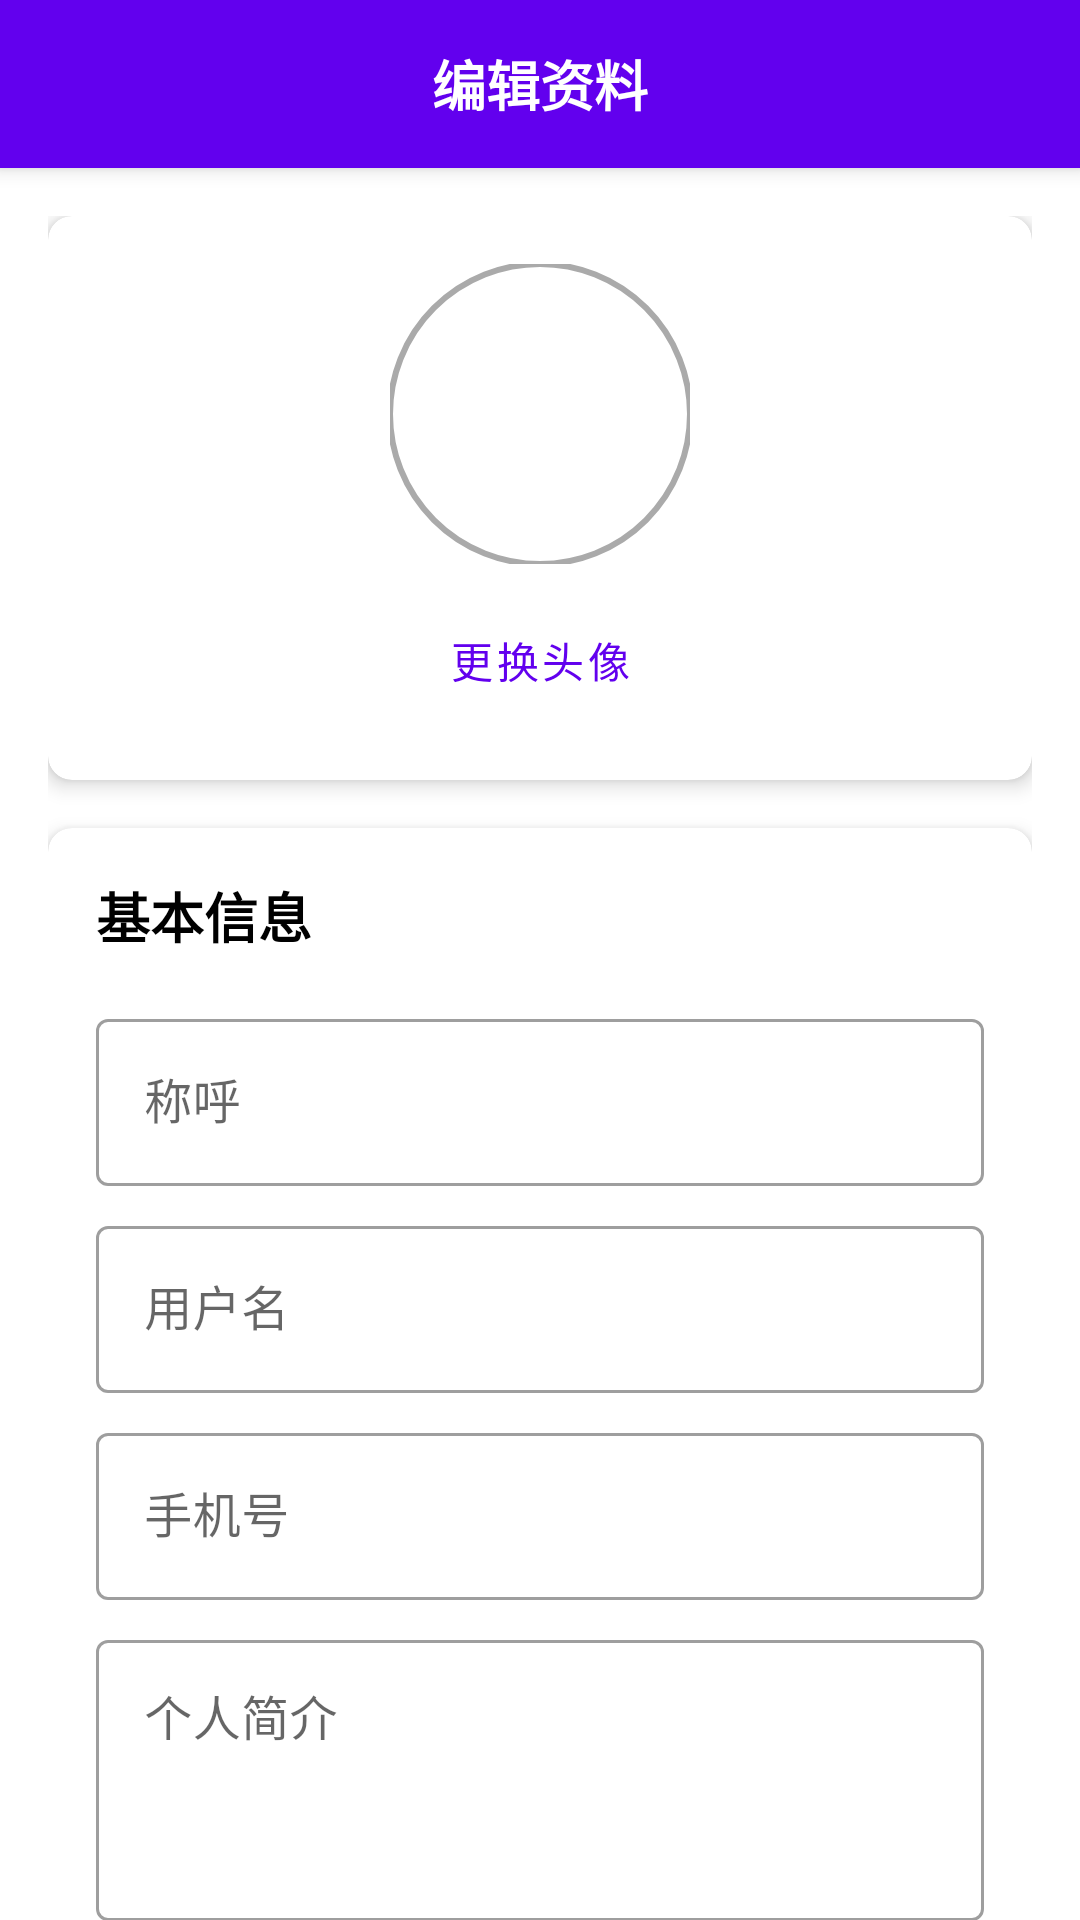

The Android layout XML behind this screen, and the referenced resources:
<!-- AndroidManifest.xml: application theme Theme.TruthGuardian -->
<!-- res/layout/fragment_profile_edit.xml -->
<?xml version="1.0" encoding="utf-8"?>
<androidx.coordinatorlayout.widget.CoordinatorLayout xmlns:android="http://schemas.android.com/apk/res/android"
    xmlns:app="http://schemas.android.com/apk/res-auto"
    android:layout_width="match_parent"
    android:layout_height="match_parent">

    <LinearLayout
        android:layout_width="match_parent"
        android:layout_height="match_parent"
        android:orientation="vertical">

        
        <RelativeLayout
            android:layout_width="match_parent"
            android:layout_height="56dp"
            android:background="?attr/colorPrimary"
            android:elevation="4dp">

            <ImageButton
                android:id="@+id/btn_back"
                android:layout_width="48dp"
                android:layout_height="48dp"
                android:layout_centerVertical="true"
                android:layout_marginStart="4dp"
                android:background="?attr/selectableItemBackgroundBorderless"
                android:contentDescription="返回"
                android:src="@drawable/ic_arrow_back"
                android:tint="@android:color/white" />

            <TextView
                android:layout_width="wrap_content"
                android:layout_height="wrap_content"
                android:layout_centerInParent="true"
                android:text="编辑资料"
                android:textColor="@android:color/white"
                android:textSize="18sp"
                android:textStyle="bold" />

        </RelativeLayout>

        <androidx.core.widget.NestedScrollView
            android:layout_width="match_parent"
            android:layout_height="match_parent">

            <LinearLayout
                android:layout_width="match_parent"
                android:layout_height="wrap_content"
                android:orientation="vertical"
                android:padding="16dp">

                
                <androidx.cardview.widget.CardView
                    android:layout_width="match_parent"
                    android:layout_height="wrap_content"
                    android:layout_marginBottom="16dp"
                    app:cardCornerRadius="8dp"
                    app:cardElevation="4dp">

                    <LinearLayout
                        android:layout_width="match_parent"
                        android:layout_height="wrap_content"
                        android:gravity="center"
                        android:orientation="vertical"
                        android:padding="16dp">

                        <com.google.android.material.imageview.ShapeableImageView
                            android:id="@+id/iv_avatar"
                            android:layout_width="100dp"
                            android:layout_height="100dp"
                            android:scaleType="centerCrop"
                            app:shapeAppearance="@style/CircleImageView"
                            android:background="@android:color/white"
                            app:strokeWidth="2dp"
                            app:strokeColor="@android:color/darker_gray" />

                        <com.google.android.material.button.MaterialButton
                            android:id="@+id/btn_change_avatar"
                            android:layout_width="wrap_content"
                            android:layout_height="wrap_content"
                            android:layout_marginTop="8dp"
                            android:text="更换头像"
                            style="@style/Widget.MaterialComponents.Button.TextButton" />

                    </LinearLayout>

                </androidx.cardview.widget.CardView>

                
                <androidx.cardview.widget.CardView
                    android:layout_width="match_parent"
                    android:layout_height="wrap_content"
                    android:layout_marginBottom="16dp"
                    app:cardCornerRadius="8dp"
                    app:cardElevation="4dp">

                    <LinearLayout
                        android:layout_width="match_parent"
                        android:layout_height="wrap_content"
                        android:orientation="vertical"
                        android:padding="16dp">

                        <TextView
                            android:layout_width="wrap_content"
                            android:layout_height="wrap_content"
                            android:text="基本信息"
                            android:textSize="18sp"
                            android:textStyle="bold"
                            android:layout_marginBottom="16dp" />

                        <com.google.android.material.textfield.TextInputLayout
                            android:layout_width="match_parent"
                            android:layout_height="wrap_content"
                            android:layout_marginBottom="8dp"
                            android:hint="称呼"
                            style="@style/Widget.MaterialComponents.TextInputLayout.OutlinedBox">

                            <com.google.android.material.textfield.TextInputEditText
                                android:id="@+id/et_name"
                                android:layout_width="match_parent"
                                android:layout_height="wrap_content"
                                android:inputType="textPersonName" />

                        </com.google.android.material.textfield.TextInputLayout>

                        <com.google.android.material.textfield.TextInputLayout
                            android:layout_width="match_parent"
                            android:layout_height="wrap_content"
                            android:layout_marginBottom="8dp"
                            android:hint="用户名"
                            style="@style/Widget.MaterialComponents.TextInputLayout.OutlinedBox">

                            <com.google.android.material.textfield.TextInputEditText
                                android:id="@+id/et_username"
                                android:layout_width="match_parent"
                                android:layout_height="wrap_content"
                                android:inputType="text" />

                        </com.google.android.material.textfield.TextInputLayout>

                        <com.google.android.material.textfield.TextInputLayout
                            android:layout_width="match_parent"
                            android:layout_height="wrap_content"
                            android:layout_marginBottom="8dp"
                            android:hint="手机号"
                            style="@style/Widget.MaterialComponents.TextInputLayout.OutlinedBox">

                            <com.google.android.material.textfield.TextInputEditText
                                android:id="@+id/et_phone"
                                android:layout_width="match_parent"
                                android:layout_height="wrap_content"
                                android:inputType="phone" />

                        </com.google.android.material.textfield.TextInputLayout>

                        <com.google.android.material.textfield.TextInputLayout
                            android:layout_width="match_parent"
                            android:layout_height="wrap_content"
                            android:hint="个人简介"
                            style="@style/Widget.MaterialComponents.TextInputLayout.OutlinedBox">

                            <com.google.android.material.textfield.TextInputEditText
                                android:id="@+id/et_bio"
                                android:layout_width="match_parent"
                                android:layout_height="wrap_content"
                                android:inputType="textMultiLine"
                                android:minLines="3"
                                android:gravity="top" />

                        </com.google.android.material.textfield.TextInputLayout>

                    </LinearLayout>

                </androidx.cardview.widget.CardView>

                
                <androidx.cardview.widget.CardView
                    android:layout_width="match_parent"
                    android:layout_height="wrap_content"
                    android:layout_marginBottom="16dp"
                    app:cardCornerRadius="8dp"
                    app:cardElevation="4dp">

                    <LinearLayout
                        android:layout_width="match_parent"
                        android:layout_height="wrap_content"
                        android:orientation="vertical"
                        android:padding="16dp">

                        <TextView
                            android:layout_width="wrap_content"
                            android:layout_height="wrap_content"
                            android:text="兴趣标签"
                            android:textSize="18sp"
                            android:textStyle="bold"
                            android:layout_marginBottom="16dp" />

                        <com.google.android.material.chip.ChipGroup
                            android:id="@+id/chip_group_interests"
                            android:layout_width="match_parent"
                            android:layout_height="wrap_content" />

                        <com.google.android.material.button.MaterialButton
                            android:id="@+id/btn_add_interest"
                            android:layout_width="wrap_content"
                            android:layout_height="wrap_content"
                            android:text="添加标签"
                            android:layout_marginTop="8dp"
                            style="@style/Widget.MaterialComponents.Button.TextButton" />

                    </LinearLayout>

                </androidx.cardview.widget.CardView>

                
                <com.google.android.material.button.MaterialButton
                    android:id="@+id/btn_save"
                    android:layout_width="match_parent"
                    android:layout_height="wrap_content"
                    android:layout_marginTop="8dp"
                    android:text="保存"
                    style="@style/Widget.MaterialComponents.Button" />

            </LinearLayout>

        </androidx.core.widget.NestedScrollView>

    </LinearLayout>

</androidx.coordinatorlayout.widget.CoordinatorLayout>
<!-- resources referenced by this layout -->
<resources>
  <style name="CircleImageView">
          <item name="cornerFamily">rounded</item>
          <item name="cornerSize">50%</item>
      </style>
  <style name="Theme.TruthGuardian" parent="Theme.MaterialComponents.Light.NoActionBar">
          
          <item name="colorPrimary">@color/purple_500</item>
          <item name="colorPrimaryVariant">@color/purple_700</item>
          <item name="colorOnPrimary">@color/white</item>
          
          <item name="colorSecondary">@color/teal_200</item>
          <item name="colorSecondaryVariant">@color/teal_700</item>
          <item name="colorOnSecondary">@color/black</item>
          
          <item name="android:statusBarColor">@color/white</item>
          <item name="android:windowLightStatusBar">true</item>
          
          <item name="android:windowBackground">@color/white</item>
          <item name="android:colorBackground">@color/white</item>
          
          <item name="android:textColor">@color/black</item>
          <item name="android:editTextColor">@color/black</item>
          <item name="android:textColorHint">@color/gray</item>
          
          <item name="android:colorForeground">@color/black</item>
          <item name="colorSurface">@color/white</item>
          <item name="colorOnSurface">@color/black</item>
          <item name="android:itemBackground">@color/white</item>
      </style>
  <color name="purple_500">#FF6200EE</color>
  <color name="purple_700">#FF3700B3</color>
  <color name="white">#FFFFFFFF</color>
  <color name="teal_200">#FF03DAC5</color>
  <color name="teal_700">#FF018786</color>
  <color name="black">#FF000000</color>
  <color name="gray">#FF666666</color>
</resources>
